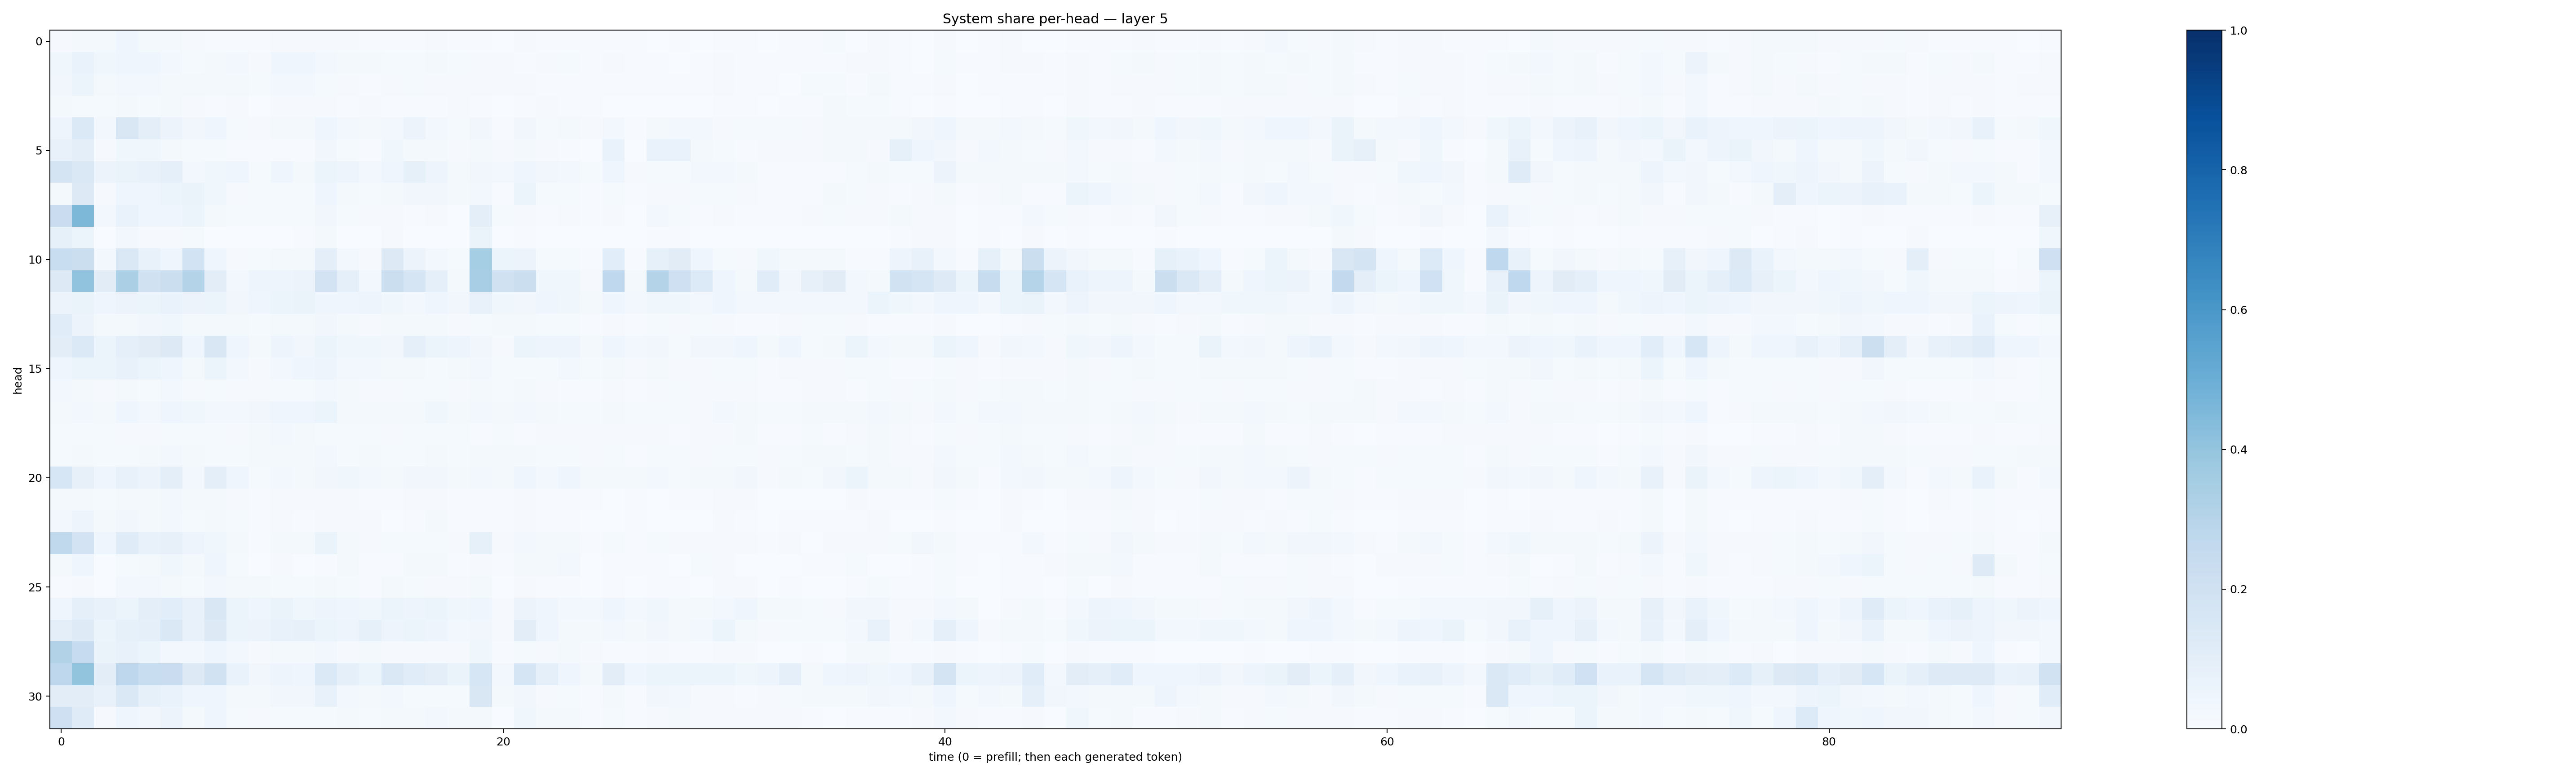

Source data for this figure (header and first rows):
0.0087410705, 0.01673224, 0.018138727, 0.044805624, 0.019821089, 0.016634613, 0.010127379, 0.006350448, 0.004505068, 0.004500575, 0.010496174, 0.009675065, 0.010566287, 0.008449972, 0.0058203265, 0.0056191836, 0.006704528, 0.01073772, 0.007170554, 0.004647872, 0.0037624573, 0.008032104, 0.007660653, 0.0044149132
0.03538, 0.06669, 0.03639, 0.03913, 0.03936, 0.03072, 0.01464, 0.02297, 0.02478, 0.01162, 0.04107, 0.03961, 0.02473, 0.0192, 0.01938, 0.01228, 0.01424, 0.01851, 0.01537, 0.01059, 0.01048, 0.006993, 0.01044, 0.01522
0.03175, 0.05158, 0.02302, 0.02736, 0.02793, 0.01778, 0.02036, 0.01934, 0.01586, 0.01382, 0.02367, 0.03024, 0.01363, 0.01089, 0.007274, 0.01045, 0.01371, 0.01083, 0.01025, 0.01095, 0.01097, 0.009407, 0.004815, 0.005573
0.01579, 0.01453, 0.0131, 0.02188, 0.01482, 0.01568, 0.0104, 0.007483, 0.008594, 0.003008, 0.008286, 0.01013, 0.0116, 0.00729, 0.009137, 0.004378, 0.007172, 0.007619, 0.008832, 0.007483, 0.003121, 0.007333, 0.007948, 0.004365
0.05067, 0.1395, 0.02814, 0.1515, 0.09407, 0.05662, 0.03258, 0.04092, 0.01443, 0.01141, 0.01984, 0.01752, 0.04063, 0.02469, 0.01582, 0.02619, 0.05783, 0.02506, 0.01489, 0.03267, 0.007748, 0.03446, 0.01486, 0.02168
0.07689, 0.09742, 0.008378, 0.03794, 0.03639, 0.01894, 0.0143, 0.01413, 0.004479, 0.005567, 0.00521, 0.006883, 0.03262, 0.0138, 0.006144, 0.03611, 0.01936, 0.01951, 0.0105, 0.01769, 0.01048, 0.02284, 0.009075, 0.006939
0.1763, 0.1463, 0.05474, 0.06369, 0.07194, 0.09308, 0.02799, 0.03877, 0.04201, 0.01386, 0.03934, 0.02304, 0.06078, 0.04718, 0.02477, 0.04582, 0.08386, 0.04802, 0.02042, 0.03196, 0.02745, 0.04561, 0.03337, 0.02641
0.02239, 0.1288, 0.008069, 0.04475, 0.04325, 0.06191, 0.06576, 0.03794, 0.01011, 0.013, 0.01207, 0.01387, 0.04415, 0.0172, 0.01354, 0.0165, 0.03503, 0.03406, 0.02024, 0.02773, 0.007198, 0.05279, 0.01217, 0.01428
0.2286, 0.4551, 0.02422, 0.06801, 0.04606, 0.04479, 0.06203, 0.0222, 0.01321, 0.0144, 0.01232, 0.01261, 0.03267, 0.01436, 0.008865, 0.009391, 0.006287, 0.01018, 0.003092, 0.09931, 0.01445, 0.01058, 0.00468, 0.008546
0.08206, 0.05324, 0.002336, 0.02796, 0.008316, 0.009635, 0.01351, 0.003436, 0.001991, 0.002387, 0.002729, 0.007811, 0.01814, 0.003617, 0.002511, 0.008529, 0.002818, 0.001112, 0.001326, 0.064, 0.001668, 0.006867, 0.0009481, 0.0008513
0.233, 0.2216, 0.02429, 0.1477, 0.07576, 0.04334, 0.1848, 0.04497, 0.01046, 0.01493, 0.01701, 0.02065, 0.09459, 0.03022, 0.01071, 0.1276, 0.05673, 0.03113, 0.01437, 0.3536, 0.0605, 0.05635, 0.01375, 0.01427
0.1256, 0.405, 0.1108, 0.3358, 0.1985, 0.2202, 0.308, 0.1033, 0.03076, 0.05025, 0.04708, 0.05475, 0.1818, 0.08597, 0.02931, 0.2252, 0.1648, 0.08646, 0.0193, 0.3453, 0.1986, 0.2255, 0.03678, 0.03699
0.0576, 0.06357, 0.04107, 0.0556, 0.05337, 0.06732, 0.0552, 0.05299, 0.0337, 0.04092, 0.05171, 0.06498, 0.04661, 0.04593, 0.04996, 0.03897, 0.02828, 0.0418, 0.03371, 0.07403, 0.03639, 0.03259, 0.04092, 0.03617
0.1161, 0.05858, 0.01999, 0.02008, 0.03187, 0.03545, 0.02331, 0.02284, 0.02171, 0.01236, 0.02261, 0.01769, 0.03481, 0.01575, 0.01044, 0.01702, 0.01806, 0.01784, 0.008022, 0.01395, 0.01896, 0.02125, 0.0138, 0.01371
0.1029, 0.1368, 0.0586, 0.09292, 0.1132, 0.1265, 0.0437, 0.1494, 0.04423, 0.01978, 0.04893, 0.03473, 0.05174, 0.03631, 0.03586, 0.03378, 0.09155, 0.05999, 0.04791, 0.03488, 0.01025, 0.06001, 0.04752, 0.04705
0.04094, 0.05422, 0.05139, 0.07098, 0.05963, 0.04167, 0.02023, 0.05238, 0.02974, 0.008731, 0.0295, 0.04148, 0.04692, 0.02558, 0.0261, 0.02124, 0.01962, 0.01513, 0.01769, 0.02559, 0.01382, 0.01481, 0.01386, 0.02478
0.02506, 0.02343, 0.01025, 0.01622, 0.01228, 0.02398, 0.01057, 0.0128, 0.01162, 0.01038, 0.01447, 0.01517, 0.02566, 0.01576, 0.01129, 0.009928, 0.01381, 0.01309, 0.008994, 0.02063, 0.0146, 0.01771, 0.009778, 0.007531
0.02102, 0.0256, 0.01569, 0.04164, 0.02935, 0.04625, 0.03633, 0.02486, 0.02673, 0.03423, 0.04092, 0.04299, 0.05285, 0.01823, 0.02, 0.02081, 0.01675, 0.03873, 0.02187, 0.02764, 0.01989, 0.02462, 0.01568, 0.01466
0.01214, 0.01237, 0.01265, 0.01153, 0.01031, 0.01274, 0.01309, 0.01263, 0.01153, 0.01844, 0.02469, 0.01811, 0.01278, 0.0137, 0.01413, 0.01127, 0.01309, 0.01363, 0.01239, 0.006621, 0.01221, 0.007159, 0.009073, 0.0105
0.01348, 0.02018, 0.01323, 0.01532, 0.01876, 0.03072, 0.02151, 0.01492, 0.01339, 0.01953, 0.02236, 0.02251, 0.02871, 0.01418, 0.01677, 0.01457, 0.01414, 0.02047, 0.01456, 0.01992, 0.01654, 0.01707, 0.015, 0.01229
0.163, 0.08073, 0.03974, 0.07261, 0.05568, 0.1011, 0.0299, 0.09646, 0.04608, 0.01233, 0.02865, 0.02192, 0.03453, 0.03827, 0.0244, 0.01789, 0.03366, 0.03324, 0.02162, 0.02781, 0.01853, 0.04254, 0.02944, 0.04345
0.01679, 0.01958, 0.01201, 0.01812, 0.01563, 0.02892, 0.01621, 0.01785, 0.00875, 0.005177, 0.01109, 0.008014, 0.01029, 0.009237, 0.007627, 0.004683, 0.009232, 0.009911, 0.007, 0.005086, 0.004, 0.008902, 0.006368, 0.007052
0.02797, 0.04798, 0.02168, 0.03272, 0.02204, 0.02883, 0.01187, 0.01713, 0.01419, 0.003944, 0.009834, 0.005902, 0.009396, 0.008587, 0.009248, 0.002775, 0.004494, 0.01909, 0.00645, 0.006727, 0.003977, 0.009411, 0.00776, 0.006892
0.2648, 0.1828, 0.04005, 0.1175, 0.07778, 0.08171, 0.04761, 0.03539, 0.01674, 0.005731, 0.01805, 0.01712, 0.063, 0.02332, 0.01165, 0.01259, 0.01471, 0.0118, 0.008237, 0.08353, 0.01067, 0.03006, 0.01858, 0.01597
0.01786, 0.04253, 0.003365, 0.01374, 0.0175, 0.03551, 0.0189, 0.04361, 0.01423, 0.003528, 0.01145, 0.003251, 0.007325, 0.01685, 0.006296, 0.007738, 0.01926, 0.02105, 0.006638, 0.008837, 0.00595, 0.01608, 0.01872, 0.02586
0.006157, 0.01128, 0.00201, 0.02678, 0.02475, 0.02049, 0.0137, 0.02894, 0.0176, 0.01876, 0.01363, 0.01468, 0.01999, 0.01425, 0.006096, 0.01727, 0.01347, 0.01034, 0.009177, 0.02276, 0.002394, 0.009496, 0.007773, 0.007333
0.04504, 0.08866, 0.07584, 0.05889, 0.09467, 0.1076, 0.07121, 0.1515, 0.05868, 0.03921, 0.06435, 0.03617, 0.0483, 0.0447, 0.03679, 0.06056, 0.04738, 0.05344, 0.0361, 0.04009, 0.01051, 0.05581, 0.03909, 0.03013
0.1, 0.1224, 0.05926, 0.08446, 0.08703, 0.1449, 0.07568, 0.1258, 0.06194, 0.05567, 0.07379, 0.0804, 0.05326, 0.04918, 0.08207, 0.0489, 0.05347, 0.04827, 0.02794, 0.03371, 0.01095, 0.1035, 0.04527, 0.02226
0.312, 0.2482, 0.06284, 0.07805, 0.05113, 0.02811, 0.02754, 0.04266, 0.02758, 0.01118, 0.01988, 0.02041, 0.03049, 0.009608, 0.01775, 0.008441, 0.009893, 0.01143, 0.008544, 0.03518, 0.006627, 0.01427, 0.009928, 0.01952
0.2746, 0.4002, 0.1051, 0.2748, 0.2319, 0.2272, 0.1322, 0.19, 0.06987, 0.03227, 0.04821, 0.04609, 0.1382, 0.09231, 0.05456, 0.144, 0.1138, 0.09821, 0.06592, 0.1635, 0.02996, 0.1648, 0.08623, 0.04384
0.1045, 0.102, 0.07511, 0.148, 0.08237, 0.06977, 0.04266, 0.04033, 0.02314, 0.01698, 0.0332, 0.03411, 0.07764, 0.02845, 0.01809, 0.02854, 0.01393, 0.01338, 0.01283, 0.1507, 0.02118, 0.03197, 0.01057, 0.01458
0.2076, 0.1205, 0.01035, 0.04063, 0.03154, 0.05709, 0.02101, 0.04458, 0.01315, 0.009287, 0.01399, 0.01318, 0.01344, 0.01768, 0.01392, 0.01627, 0.02297, 0.02512, 0.01798, 0.01646, 0.002608, 0.03589, 0.01924, 0.01933
